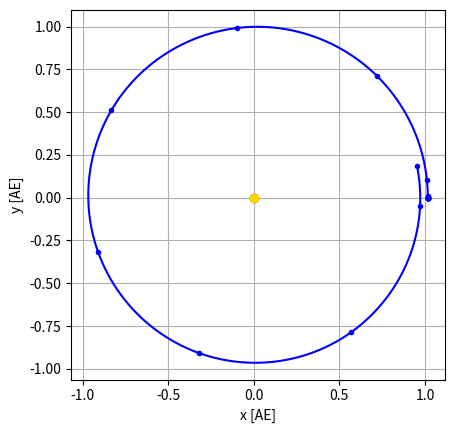

This chart was generated by the following Python code:
"""Simulation einer Planetenbahn unter der Annahme, dass die
Sonne ruht. """

import numpy as np
import matplotlib as mpl
import matplotlib.pyplot as plt
import matplotlib.animation
import scipy.integrate

# Definieren von Parametern und Konstanten
tag = 24 * 60 * 60      # 1 Tag [s]
jahr = 365.25 * tag     # 1 Jahr [s]    
AE = 1.495978707e11     # Eine Astronomische Einheit [m].
scal_a = 20             # Skalierungsfaktor für die Darstellung der Beschleunigung [AE / (m/s²)]
scal_v = 1e-5           # Skalierungsfaktor für die Darstellung der Geschw. [AE / (m/s)]
T = 1 * jahr            # Simulationsdauer T [s]
dt = 1 * tag            # Simulationsschrittweite  [s]
M = 1.9885e30           # Masse der Sonne [kg]
G = 6.674e-11           # Gravitationskonstante [m³ / (kg * s²)]
r0 = np.array([152.1e9, 0]) #nAnfangsposition des Planeten [m]
v0 = np.array([0, 29.29e3]) # Anfangsgeschwindigkeit des Planeten [m/s]

def dgl(t, u):
    """Um die Beschleunigung zu Berechnen wird die newtonsche Gravitationskraft
    F = -G * m_Erde*m_Sonne/(norm(r_Erde)³)*r_Erde verwendet. Durch Auflösen nach 
    der Beschleunigung der Erde kürzt sich deren Masse, weshalb hier direkt a berechnet wird"""
    r, v = np.split(u, 2)
    a = - G * M * r / np.linalg.norm(r) ** 3
    return np.concatenate([v, a])

# Lege den Zustandsvektor zum Zeitpunkt t=0 fest
u0 = np.concatenate((r0, v0))

# Löse die Bewegungsgleichung
result = scipy.integrate.solve_ivp(dgl, [0, T], u0, dense_output=True)

t_s = result.t
r_s, v_s = np.split(result.y, 2)

# Berechne die Interpolation auf einem feinen Raster
t = np.arange(0, np.max(t_s), dt)
r, v = np.split(result.sol(t), 2)

# Erzeuge eine Figure und eine Axes.
fig = plt.figure()
ax = fig.add_subplot(1, 1, 1)
ax.set_aspect('equal')
ax.set_xlabel('x [AE]')
ax.set_ylabel('y [AE]')
ax.grid()

# Plotte die Bahnkurve der Himmelskörper
ax.plot(r_s[0] / AE, r_s[1] / AE, '.b')
ax.plot(r[0] / AE, r[1] / AE, '-b')

# Erzeuge Punktplots, für die Positionen der Himmelskörper.
planet, = ax.plot([0], [0], 'o', color='red')
sonne, = ax.plot([0], [0], 'o', color='gold')

# Erzeuge zwei Pfeile für die Beschleunigungsvektoren.
style = mpl.patches.ArrowStyle.Simple(head_length=6,
                                      head_width=3)
arrow_a = mpl.patches.FancyArrowPatch((0, 0), (0, 0), color='black',
                                      arrowstyle=style)
arrow_v = mpl.patches.FancyArrowPatch((0, 0), (0, 0), color='red',
                                      arrowstyle=style)

# Füge die Pfeil zur Axes hinzu.
ax.add_artist(arrow_a)
ax.add_artist(arrow_v)

# Füge ein Textfeld für die Angabe der verstrichenen Zeit hinzu.
text_t = ax.text(0.01, 0.95, '', color='blue', transform=ax.transAxes)

def update(n):
    # Aktualisiere die Position des Himmelskörpers.
    planet.set_data(r[:, n] / AE)

    # Berechne die Momentanbeschleunigung und aktualisiere die
    # Vektorpfeile.
    u = np.concatenate((r[:, n], v[:, n]))
    u_punkt = dgl(t[n], u)
    a = np.split(u_punkt, 2)[1]

    arrow_a.set_positions(r[:, n] / AE,
                          r[:, n] / AE + scal_a * a)
    arrow_v.set_positions(r[:, n] / AE,
                          r[:, n] / AE + scal_v * v[:, n])

    # Aktualisiere das Textfeld für die Zeit.
    text_t.set_text(f't = {t[n] / tag:.0f} d')

    return planet, arrow_v, arrow_a, text_t


# Erzeuge das Animationsobjekt und starte die Animation.
ani = mpl.animation.FuncAnimation(fig, update, interval=30, frames=t.size)

plt.show()